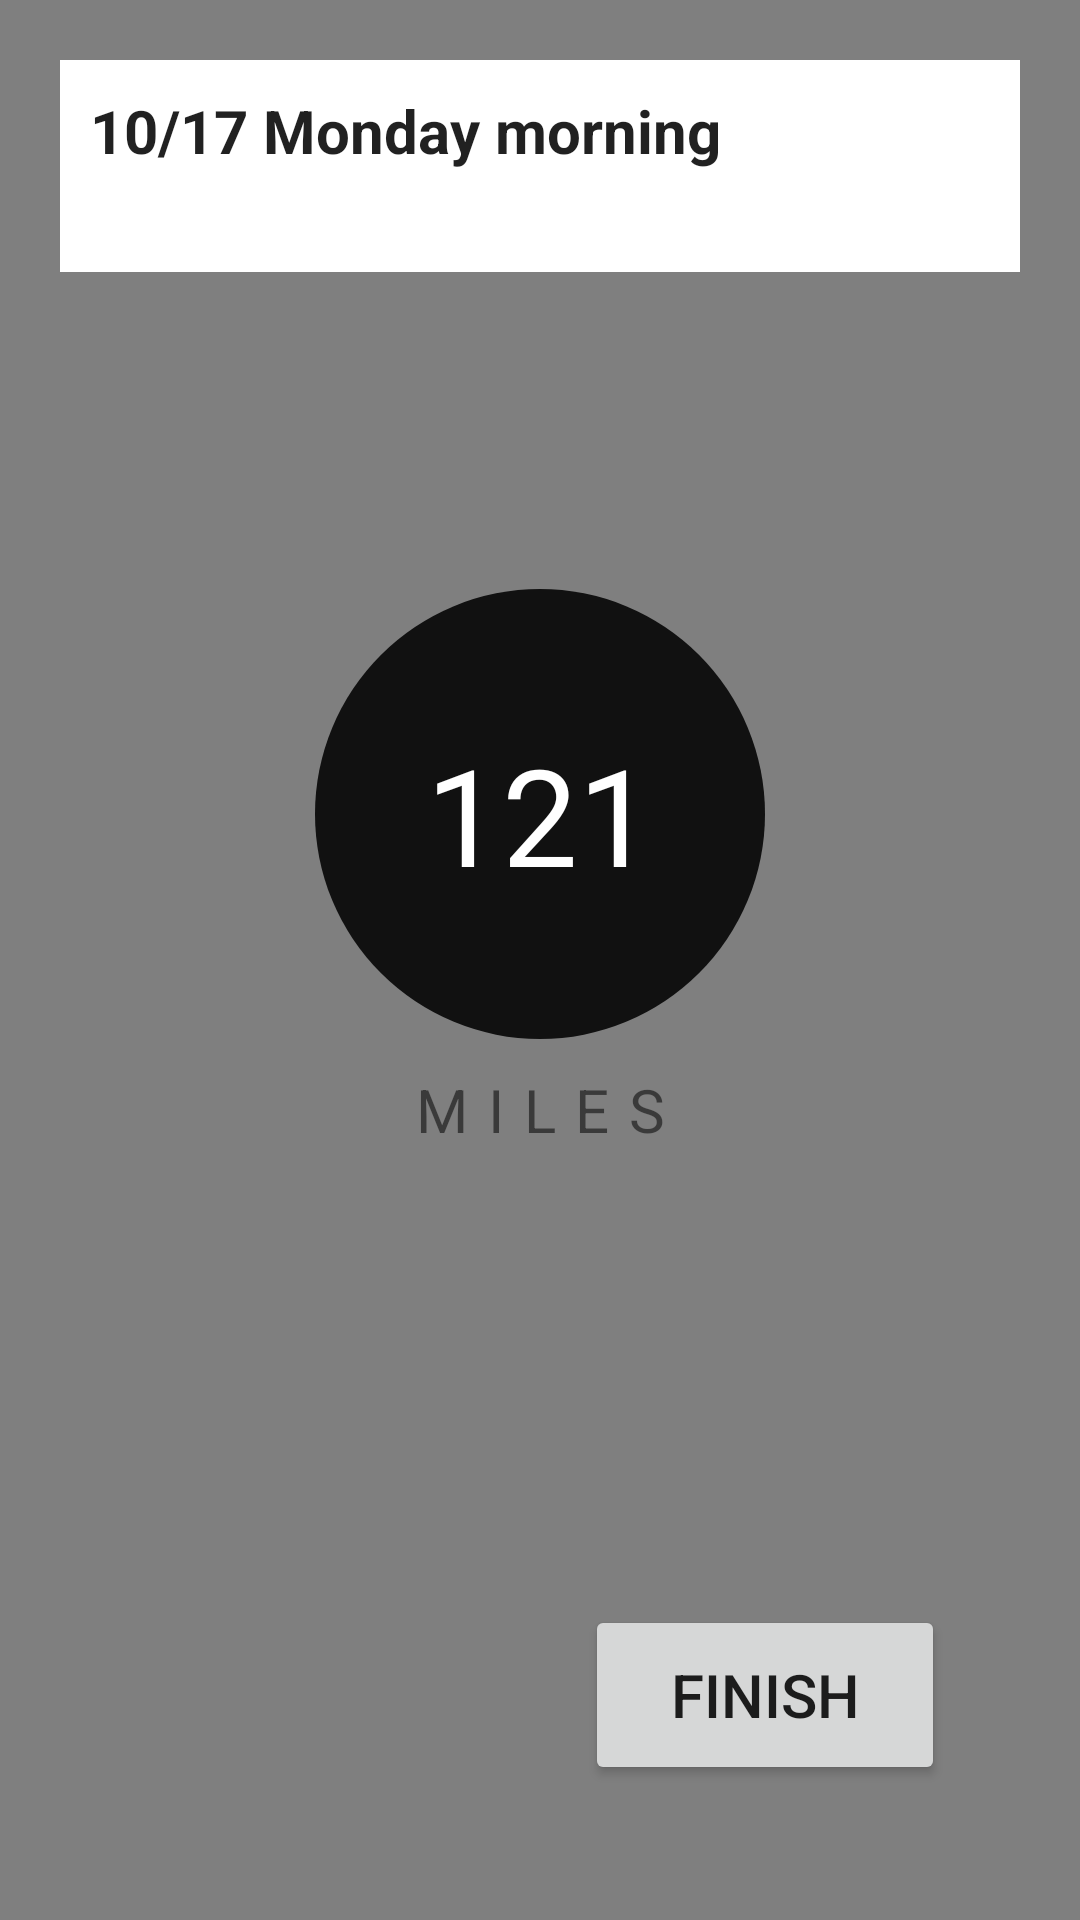

Layout XML and referenced resources for this Android screen:
<!-- AndroidManifest.xml: application theme AppTheme -->
<!-- res/layout/activity_summary.xml -->
<?xml version="1.0" encoding="utf-8"?>
<FrameLayout xmlns:android="http://schemas.android.com/apk/res/android"
    android:id="@+id/container"
    android:layout_width="match_parent"
    android:layout_height="match_parent"
    android:keepScreenOn="true">

    <SurfaceView
        android:id="@+id/summary_preview"
        android:layout_width="match_parent"
        android:layout_height="match_parent"
        android:background="#c8ffffff"
        android:paddingTop="10dip" />

    <RelativeLayout xmlns:android="http://schemas.android.com/apk/res/android"
        android:layout_width="match_parent"
        android:layout_height="match_parent">

        <EditText
            android:id="@+id/trip_name"
            android:layout_width="match_parent"
            android:layout_height="wrap_content"
            android:maxLines="2"
            android:lines="2"
            android:background="#FFF"
            android:gravity="top"
            android:text="10/17 Monday morning"
            android:textSize="20dp"
            android:textStyle="bold"
            android:layout_marginLeft="20sp"
            android:layout_marginRight="20sp"
            android:layout_marginTop="20sp"
            android:layout_marginBottom="80sp"
            android:padding="10sp"
            android:layout_alignParentTop="true"/>

        <RelativeLayout xmlns:android="http://schemas.android.com/apk/res/android"
            android:layout_width="match_parent"
            android:layout_height="wrap_content"
            android:layout_centerHorizontal="true"
            android:layout_centerVertical="true">

            <TextView
                android:id="@+id/miles_circle"
                android:layout_width="150dp"
                android:layout_height="150dp"
                android:layout_margin="10sp"
                android:textSize="45dp"
                android:text="121"
                android:textColor="#FFF"
                android:gravity="center"
                android:background="@drawable/miles_circle_large"
                android:layout_centerHorizontal="true" />

            <TextView
                android:id="@+id/miles_footnote"
                android:layout_width="match_parent"
                android:layout_height="wrap_content"
                android:text="MILES"
                android:textSize="20dp"
                android:gravity="center"
                android:letterSpacing="0.33"
                android:layout_below="@id/miles_circle"
                android:layout_marginBottom="70sp"/>

        </RelativeLayout>

        <Button android:id="@+id/done_button"
            android:layout_width="120dp"
            android:layout_height="60dp"
            android:text="FINISH"
            android:textSize="20dp"
            android:layout_alignParentBottom="true"
            android:layout_alignParentRight="true"
            android:layout_margin="45dp">
        </Button>

    </RelativeLayout>

</FrameLayout>
<!-- resources referenced by this layout -->
<resources>
  <!-- drawable miles_circle_large (drawable) -->
  <?xml version="1.0" encoding="utf-8"?>
  <shape xmlns:android="http://schemas.android.com/apk/res/android">
      <solid android:color="#111" />
      <corners
          android:topLeftRadius="75dp"
          android:topRightRadius="75dp"
          android:bottomLeftRadius="75dp"
          android:bottomRightRadius="75dp"
      />
  </shape>
  <style name="AppTheme" parent="Theme.AppCompat.Light.DarkActionBar">
          
          <item name="colorPrimary">@color/colorPrimary</item>
          <item name="colorPrimaryDark">@color/colorPrimaryDark</item>
          <item name="colorAccent">@color/colorAccent</item>
      </style>
  <color name="colorPrimary">#de4695</color>
  <color name="colorPrimaryDark">#ba2a77</color>
  <color name="colorAccent">#E53935</color>
</resources>
